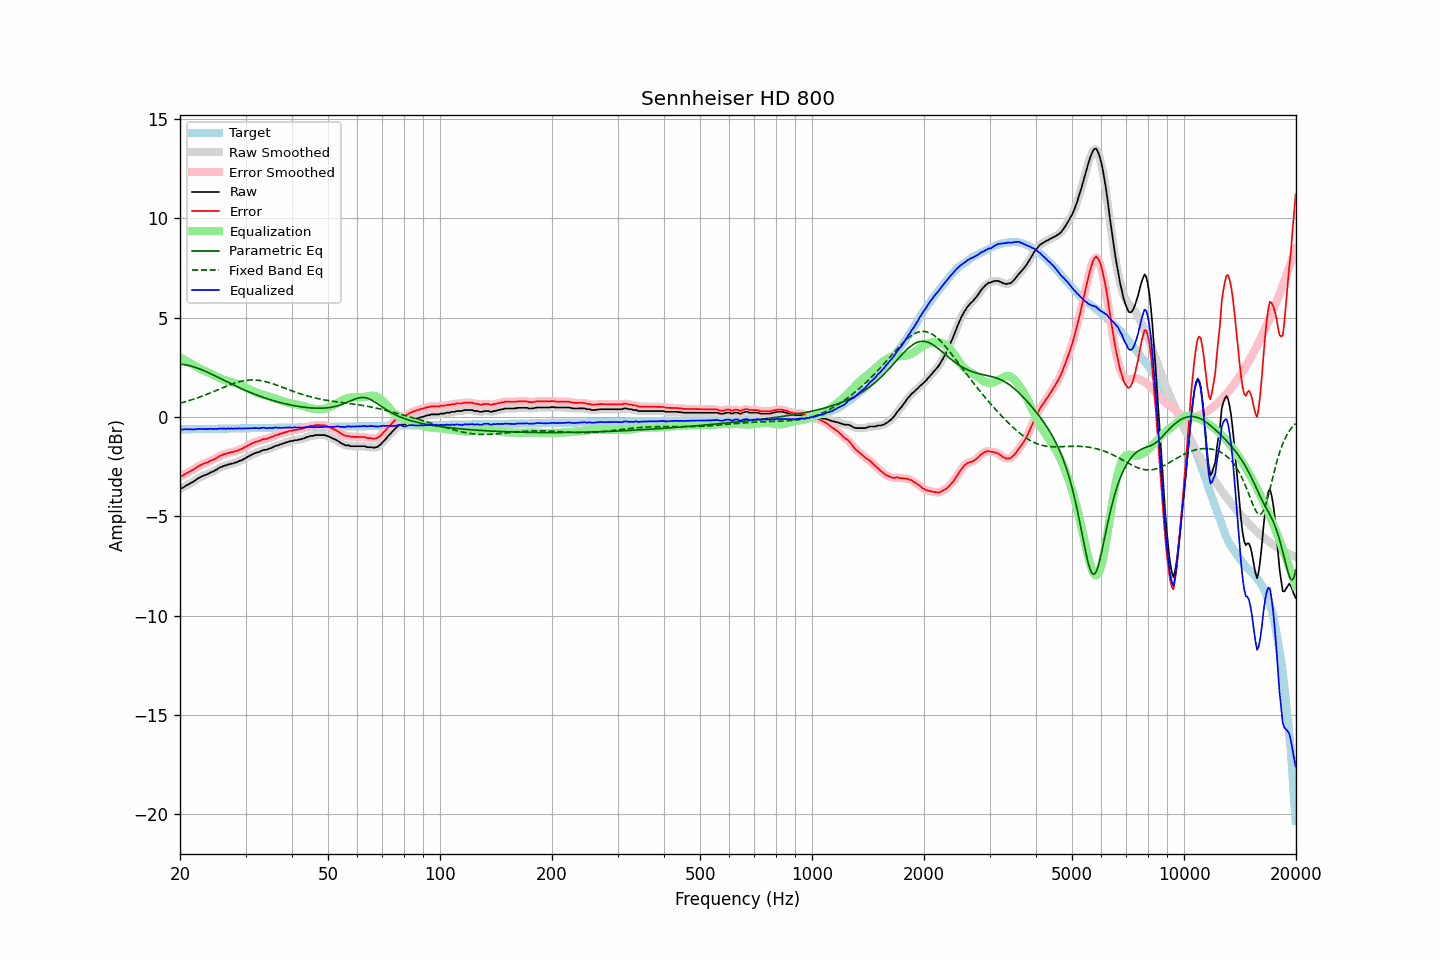

Source data for this figure (header and first rows):
frequency, raw, error, smoothed, error_smoothed, equalization, parametric_eq, fixed_band_eq, equalized_raw, equalized_smoothed, target
20.00, -3.61, -2.99, -3.62, -3.00, 3.00, 2.67, 0.70, -0.61, -0.62, -0.62
20.20, -3.58, -2.97, -3.58, -2.96, 2.96, 2.66, 0.72, -0.62, -0.62, -0.62
20.40, -3.54, -2.93, -3.53, -2.92, 2.92, 2.65, 0.75, -0.63, -0.62, -0.62
20.61, -3.48, -2.87, -3.49, -2.87, 2.87, 2.64, 0.77, -0.61, -0.62, -0.62
20.81, -3.43, -2.82, -3.44, -2.83, 2.83, 2.62, 0.79, -0.61, -0.61, -0.61
21.02, -3.39, -2.78, -3.39, -2.78, 2.78, 2.61, 0.82, -0.61, -0.61, -0.61
21.23, -3.35, -2.74, -3.35, -2.74, 2.74, 2.59, 0.84, -0.62, -0.61, -0.61
21.44, -3.30, -2.69, -3.31, -2.70, 2.69, 2.57, 0.86, -0.61, -0.62, -0.61
21.66, -3.26, -2.66, -3.26, -2.65, 2.64, 2.54, 0.89, -0.62, -0.62, -0.61
21.87, -3.21, -2.61, -3.21, -2.60, 2.59, 2.52, 0.92, -0.62, -0.61, -0.61
22.09, -3.15, -2.55, -3.15, -2.55, 2.55, 2.49, 0.94, -0.61, -0.61, -0.61
22.31, -3.09, -2.49, -3.10, -2.49, 2.50, 2.46, 0.97, -0.59, -0.60, -0.60
22.54, -3.04, -2.44, -3.05, -2.45, 2.46, 2.43, 1.00, -0.59, -0.59, -0.60
22.76, -3.01, -2.41, -3.01, -2.40, 2.41, 2.40, 1.03, -0.60, -0.59, -0.60
22.99, -2.96, -2.36, -2.97, -2.37, 2.37, 2.37, 1.06, -0.59, -0.60, -0.60
23.22, -2.93, -2.34, -2.94, -2.34, 2.34, 2.33, 1.09, -0.60, -0.60, -0.60
23.45, -2.90, -2.31, -2.90, -2.31, 2.30, 2.30, 1.12, -0.60, -0.60, -0.60
23.69, -2.87, -2.28, -2.87, -2.27, 2.27, 2.26, 1.16, -0.61, -0.60, -0.60
23.92, -2.83, -2.24, -2.83, -2.24, 2.23, 2.22, 1.19, -0.60, -0.60, -0.59
24.16, -2.78, -2.19, -2.79, -2.20, 2.20, 2.19, 1.22, -0.58, -0.59, -0.59
24.40, -2.75, -2.16, -2.75, -2.16, 2.16, 2.15, 1.26, -0.59, -0.59, -0.59
24.65, -2.72, -2.13, -2.72, -2.13, 2.12, 2.11, 1.29, -0.60, -0.60, -0.59
24.89, -2.67, -2.08, -2.68, -2.09, 2.08, 2.07, 1.32, -0.60, -0.60, -0.59
25.14, -2.63, -2.05, -2.63, -2.04, 2.04, 2.03, 1.36, -0.60, -0.59, -0.59
25.39, -2.57, -1.99, -2.58, -1.99, 2.00, 1.99, 1.39, -0.58, -0.58, -0.59
25.65, -2.52, -1.94, -2.53, -1.95, 1.96, 1.95, 1.43, -0.57, -0.58, -0.59
25.91, -2.50, -1.92, -2.49, -1.91, 1.92, 1.91, 1.46, -0.58, -0.57, -0.58
26.16, -2.46, -1.88, -2.47, -1.89, 1.89, 1.87, 1.49, -0.58, -0.58, -0.58
26.43, -2.43, -1.85, -2.44, -1.86, 1.86, 1.83, 1.53, -0.58, -0.58, -0.58
26.69, -2.42, -1.84, -2.41, -1.83, 1.83, 1.79, 1.56, -0.59, -0.58, -0.58
26.96, -2.37, -1.80, -2.39, -1.81, 1.81, 1.75, 1.59, -0.56, -0.58, -0.58
27.23, -2.37, -1.80, -2.37, -1.79, 1.79, 1.71, 1.62, -0.58, -0.58, -0.58
27.50, -2.33, -1.76, -2.34, -1.77, 1.77, 1.67, 1.65, -0.56, -0.57, -0.58
27.77, -2.33, -1.76, -2.33, -1.75, 1.75, 1.63, 1.68, -0.59, -0.58, -0.57
28.05, -2.29, -1.72, -2.30, -1.73, 1.73, 1.59, 1.71, -0.57, -0.58, -0.57
28.33, -2.28, -1.71, -2.28, -1.70, 1.70, 1.55, 1.74, -0.58, -0.57, -0.57
28.62, -2.24, -1.67, -2.24, -1.67, 1.67, 1.51, 1.76, -0.57, -0.57, -0.57
28.90, -2.20, -1.64, -2.21, -1.65, 1.64, 1.48, 1.78, -0.56, -0.57, -0.57
29.19, -2.18, -1.62, -2.18, -1.61, 1.61, 1.44, 1.80, -0.58, -0.57, -0.57
29.48, -2.14, -1.58, -2.14, -1.57, 1.57, 1.40, 1.82, -0.57, -0.57, -0.57
29.78, -2.09, -1.53, -2.10, -1.53, 1.53, 1.37, 1.84, -0.56, -0.57, -0.56
30.08, -2.05, -1.49, -2.05, -1.49, 1.49, 1.33, 1.85, -0.57, -0.57, -0.56
30.38, -2.00, -1.44, -2.01, -1.44, 1.44, 1.30, 1.86, -0.56, -0.56, -0.56
30.68, -1.96, -1.40, -1.96, -1.40, 1.40, 1.26, 1.87, -0.56, -0.56, -0.56
30.99, -1.91, -1.36, -1.92, -1.36, 1.36, 1.23, 1.87, -0.55, -0.55, -0.56
31.30, -1.87, -1.32, -1.87, -1.32, 1.32, 1.20, 1.87, -0.55, -0.55, -0.56
31.61, -1.83, -1.28, -1.83, -1.28, 1.29, 1.17, 1.87, -0.55, -0.55, -0.56
31.93, -1.80, -1.25, -1.81, -1.25, 1.25, 1.13, 1.87, -0.55, -0.55, -0.55
32.24, -1.77, -1.22, -1.78, -1.23, 1.22, 1.10, 1.86, -0.55, -0.56, -0.55
32.57, -1.76, -1.21, -1.75, -1.20, 1.19, 1.07, 1.85, -0.57, -0.56, -0.55
32.89, -1.72, -1.17, -1.72, -1.17, 1.17, 1.04, 1.84, -0.55, -0.55, -0.55
33.22, -1.68, -1.13, -1.69, -1.14, 1.15, 1.01, 1.83, -0.54, -0.54, -0.55
33.55, -1.65, -1.11, -1.66, -1.12, 1.12, 0.99, 1.81, -0.53, -0.54, -0.55
33.89, -1.64, -1.10, -1.64, -1.10, 1.10, 0.96, 1.79, -0.54, -0.54, -0.55
34.23, -1.64, -1.10, -1.63, -1.08, 1.08, 0.93, 1.77, -0.57, -0.55, -0.55
34.57, -1.59, -1.05, -1.60, -1.06, 1.05, 0.91, 1.75, -0.54, -0.55, -0.54
34.92, -1.57, -1.03, -1.58, -1.03, 1.02, 0.88, 1.72, -0.55, -0.55, -0.54
35.27, -1.54, -1.00, -1.54, -1.00, 1.00, 0.86, 1.70, -0.55, -0.54, -0.54
35.62, -1.51, -0.97, -1.51, -0.97, 0.97, 0.83, 1.67, -0.54, -0.54, -0.54
35.97, -1.46, -0.93, -1.47, -0.93, 0.94, 0.81, 1.64, -0.52, -0.53, -0.54
... 635 more rows
